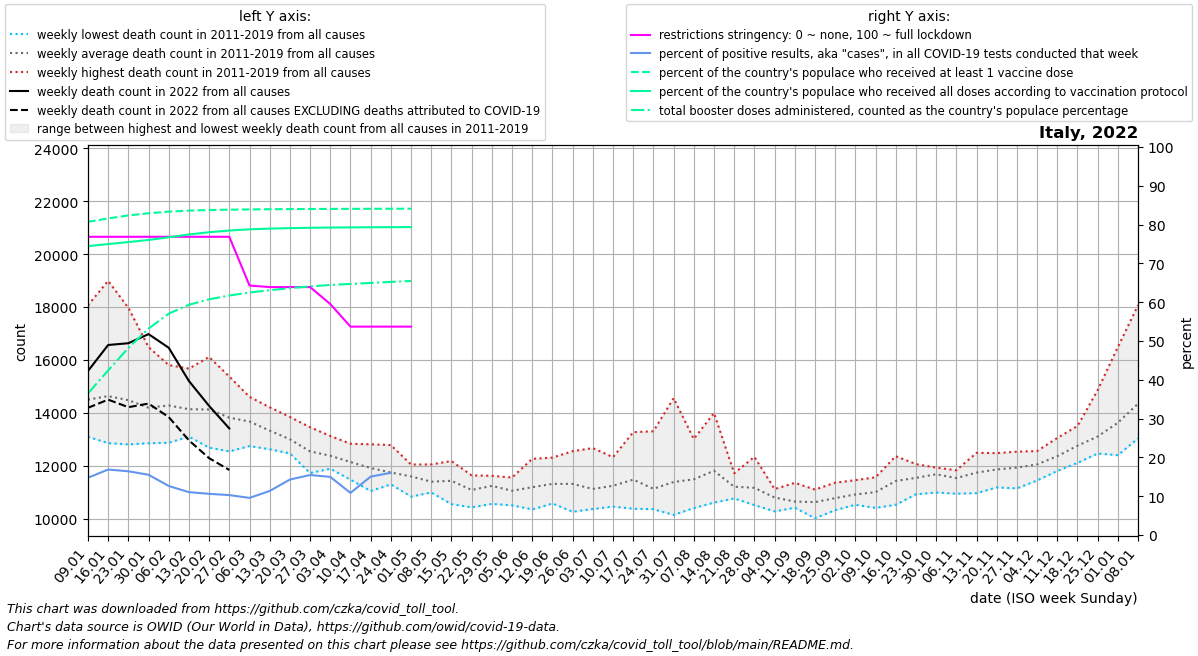

The file beside this chart, header and first rows:
date, location, time_unit, time, deaths_2010_all_ages, deaths_2011_all_ages, deaths_2012_all_ages, deaths_2013_all_ages, deaths_2014_all_ages, deaths_2015_all_ages, deaths_2016_all_ages, deaths_2017_all_ages, deaths_2018_all_ages, deaths_2019_all_ages, deaths_2020_all_ages, deaths_2021_all_ages, deaths_2022_all_ages, new_deaths, new_cases_smoothed, new_tests_smoothed, positive_test_percent, stringency_index, people_vaccinated, people_fully_vaccinated
2022-01-09, Italy, weekly, 1, , 13118, 13668, 13095, 13432, 15178, 13517, 18072, 16245, 14168, 13483, 16831, 15582, 1392, 929354, 6312823, 14.76, 76.85, 48725392, 44934555
2022-01-16, Italy, weekly, 2, , 13104, 13919, 12855, 13165, 15811, 13055, 18990, 15947, 14863, 13974, 16921, 16566, 2066, 1224606, 7263128, 16.88, 76.85, 49248673, 45261988
2022-01-23, Italy, weekly, 3, , 12946, 14098, 12898, 12807, 15480, 13545, 17973, 15234, 15325, 14049, 17209, 16633, 2419, 1240900, 7555240, 16.43, 76.85, 49716261, 45568301
2022-01-30, Italy, weekly, 4, , 13111, 14099, 12849, 12862, 14922, 13388, 16487, 14698, 15360, 13989, 16383, 16977, 2626, 1116119, 7177925, 15.54, 76.85, 50044460, 45899186
2022-02-06, Italy, weekly, 5, , 12870, 14693, 13450, 13161, 15228, 12997, 15747, 14551, 15807, 13900, 15657, 16462, 2622, 818597, 6456465, 12.64, 76.85, 50299162, 46311309
2022-02-13, Italy, weekly, 6, , 13230, 15672, 13269, 13102, 15640, 13168, 14081, 13844, 15228, 13537, 14324, 15204, 2244, 578882, 5226328, 11.05, 76.85, 50464063, 46750976
2022-02-20, Italy, weekly, 7, , 13008, 16114, 13885, 12981, 15510, 12685, 13852, 14034, 15072, 13641, 14965, 14261, 1974, 407604, 3837257, 10.62, 76.85, 50557840, 47100769
2022-02-27, Italy, weekly, 8, , 12543, 15370, 14002, 12606, 15149, 12709, 13290, 14026, 14674, 13257, 14443, 13410, 1571, 327301, 3177735, 10.29, 76.85, 50609892, 47365576
2022-03-06, Italy, weekly, 9, , 12960, 14199, 13666, 12745, 14544, 12772, 13148, 14406, 14605, 13696, 14751, , 1327, 265972, 2779402, 9.571, 64.29, 50647434, 47551499
2022-03-13, Italy, weekly, 10, , 12880, 12914, 13541, 12624, 14211, 12845, 12917, 14197, 13827, 14706, 15259, , 981.0, 305794, 2689480, 11.36, 63.89, 50675920, 47664615
2022-03-20, Italy, weekly, 11, , 12466, 12814, 12511, 13050, 13846, 12887, 12783, 13306, 13344, 18234, 15559, , 917.0, 427267, 2979896, 14.3, 63.89, 50699037, 47738124
2022-03-27, Italy, weekly, 12, , 11723, 12281, 12561, 12649, 13455, 12525, 12602, 12417, 12655, 21929, 15982, , 997.0, 503043, 3252584, 15.47, 63.89, 50716642, 47789988
2022-04-03, Italy, weekly, 13, , 11887, 12164, 11950, 11972, 13126, 12725, 12300, 12793, 12486, 23457, 15929, , 1002, 492866, 3289645, 14.98, 59.52, 50730044, 47829269
2022-04-10, Italy, weekly, 14, , 11674, 11472, 11862, 12170, 12832, 12291, 11848, 12404, 12714, 20901, 15219, , 964.0, 461410, 4250889, 10.85, 53.7, 50739061, 47854726
2022-04-17, Italy, weekly, 15, , 11043, 11533, 11837, 11863, 12811, 11822, 12084, 12140, 12107, 18949, 14646, , 939.0, 429157, 2850218, 15.06, 53.7, 50747348, 47876098
2022-04-24, Italy, weekly, 16, , 11520, 11297, 11447, 11417, 12781, 11594, 11553, 11917, 12167, 16757, 14576, , 1001, 401687, 2505594, 16.03, 53.7, 50753453, 47890346
2022-05-01, Italy, weekly, 17, , 11475, 11341, 10833, 11643, 12046, 11420, 11972, 11742, 11895, 14725, 13761, , 425.0, 183614, , , 53.7, 50757488, 47898799
2022-05-08, Italy, weekly, 18, , 10990, 11004, 11235, 11163, 11946, 11595, 12050, 11060, 11522, 13156, 12813, , , , , , , , 
2022-05-15, Italy, weekly, 19, , 11420, 11113, 10548, 11602, 12177, 11422, 11859, 11030, 11699, 12604, 12428, , , , , , , , 
2022-05-22, Italy, weekly, 20, , 11218, 10427, 10551, 11056, 11518, 10950, 11635, 10857, 11552, 11976, 12188, , , , , , , , 
2022-05-29, Italy, weekly, 21, , 11497, 10696, 10557, 11344, 11058, 11509, 11538, 11329, 11619, 11447, 12005, , , , , , , , 
2022-06-05, Italy, weekly, 22, , 10503, 10981, 11140, 10951, 10848, 10842, 11554, 11317, 11350, 10982, 11957, , , , , , , , 
2022-06-12, Italy, weekly, 23, , 10349, 10730, 11420, 10972, 12060, 11030, 10878, 10996, 12261, 11144, 11874, , , , , , , , 
2022-06-19, Italy, weekly, 24, , 10571, 10577, 11587, 12307, 11447, 10766, 11494, 11091, 11982, 10708, 11716, , , , , , , , 
2022-06-26, Italy, weekly, 25, , 10959, 11933, 12552, 10260, 10591, 11442, 11700, 11003, 11375, 11123, 12871, , , , , , , , 
2022-07-03, Italy, weekly, 26, , 10932, 11579, 10364, 10788, 10808, 11247, 11164, 10550, 12667, 12070, 12419, , , , , , , , 
2022-07-10, Italy, weekly, 27, , 10811, 11300, 10851, 10456, 11819, 11293, 11170, 11146, 12324, 12396, 12039, , , , , , , , 
2022-07-17, Italy, weekly, 28, , 11742, 11426, 10752, 10373, 13269, 11324, 11642, 11117, 11617, 11484, 11693, , , , , , , , 
2022-07-24, Italy, weekly, 29, , 10358, 10805, 10471, 10742, 13303, 11170, 11117, 11180, 11019, 10923, 11999, , , , , , , , 
2022-07-31, Italy, weekly, 30, , 10141, 10822, 11141, 10512, 14555, 11042, 11091, 11132, 12024, 11393, 12850, , , , , , , , 
2022-08-07, Italy, weekly, 31, , 11046, 11224, 11428, 10399, 12009, 10991, 13013, 12305, 10974, 12724, 12646, , , , , , , , 
2022-08-14, Italy, weekly, 32, , 10664, 11478, 12203, 10880, 12595, 10606, 13993, 12469, 11395, 12115, 13752, , , , , , , , 
2022-08-21, Italy, weekly, 33, , 11249, 11078, 10764, 10782, 11716, 11144, 11673, 11204, 11256, 12410, 12889, , , , , , , , 
2022-08-28, Italy, weekly, 34, , 12336, 12101, 10512, 10565, 10619, 11193, 10922, 11189, 11046, 11914, 12075, , , , , , , , 
2022-09-04, Italy, weekly, 35, , 11000, 10601, 10274, 10567, 11116, 10748, 11110, 10851, 10908, 11761, 12021, , , , , , , , 
2022-09-11, Italy, weekly, 36, , 10524, 10544, 10414, 10512, 11352, 10479, 10542, 11008, 10448, 11262, 12142, , , , , , , , 
2022-09-18, Italy, weekly, 37, , 10508, 10384, 10015, 10573, 10629, 10584, 10787, 11098, 11025, 11627, 12231, , , , , , , , 
2022-09-25, Italy, weekly, 38, , 10398, 10626, 10367, 10840, 11358, 10321, 10976, 11177, 10907, 11821, 11633, , , , , , , , 
2022-10-02, Italy, weekly, 39, , 10619, 11063, 10893, 10523, 10687, 11094, 11456, 10903, 10986, 11179, 11534, , , , , , , , 
2022-10-09, Italy, weekly, 40, , 10465, 10721, 10407, 11036, 11228, 11158, 11562, 11485, 10953, 12017, 11378, , , , , , , , 
2022-10-16, Italy, weekly, 41, , 10985, 10524, 11161, 11088, 11624, 12362, 12010, 11614, 11441, 12246, 12515, , , , , , , , 
2022-10-23, Italy, weekly, 42, , 11769, 10920, 11277, 11445, 11389, 12060, 11902, 11593, 11515, 12746, 13072, , , , , , , , 
2022-10-30, Italy, weekly, 43, , 11876, 11333, 11661, 10989, 11834, 11816, 11929, 11891, 11769, 14547, 12703, , , , , , , , 
2022-11-06, Italy, weekly, 44, , 11682, 11336, 10942, 11828, 11722, 11744, 11761, 11551, 11234, 15659, 12743, , , , , , , , 
2022-11-13, Italy, weekly, 45, , 11240, 11459, 10964, 12487, 11850, 11889, 12238, 11805, 11740, 17335, 12794, , , , , , , , 
2022-11-20, Italy, weekly, 46, , 11839, 11330, 11180, 11853, 11629, 12476, 12478, 11811, 12125, 18647, 12781, , , , , , , , 
2022-11-27, Italy, weekly, 47, , 12279, 11143, 11633, 11554, 11689, 12146, 12418, 12532, 11968, 18784, 12751, , , , , , , , 
2022-12-04, Italy, weekly, 48, , 12006, 11445, 12243, 11854, 11738, 12205, 12555, 12391, 12024, 18887, 13879, , , , , , , , 
2022-12-11, Italy, weekly, 49, , 12166, 12045, 12497, 11802, 12501, 12543, 13051, 12739, 11897, 17995, 14237, , , , , , , , 
2022-12-18, Italy, weekly, 50, , 12352, 12970, 12634, 12109, 12491, 13262, 13501, 12827, 12666, 17482, 14972, , , , , , , , 
2022-12-25, Italy, weekly, 51, , 12528, 12871, 12639, 12842, 12463, 14861, 13467, 13306, 12981, 17073, 15214, , , , , , , , 
2023-01-01, Italy, weekly, 52, , 13609, 12846, 12967, 13393, 12560, 16489, 14956, 13426, 12398, 15703, 14925, , , , , , , , 
2023-01-08, Italy, weekly, 1, 13118, 13668, 13095, 13432, 15178, 13038, 18072, 16245, 14168, 13483, 16338, 15582, , , , , , , , 
